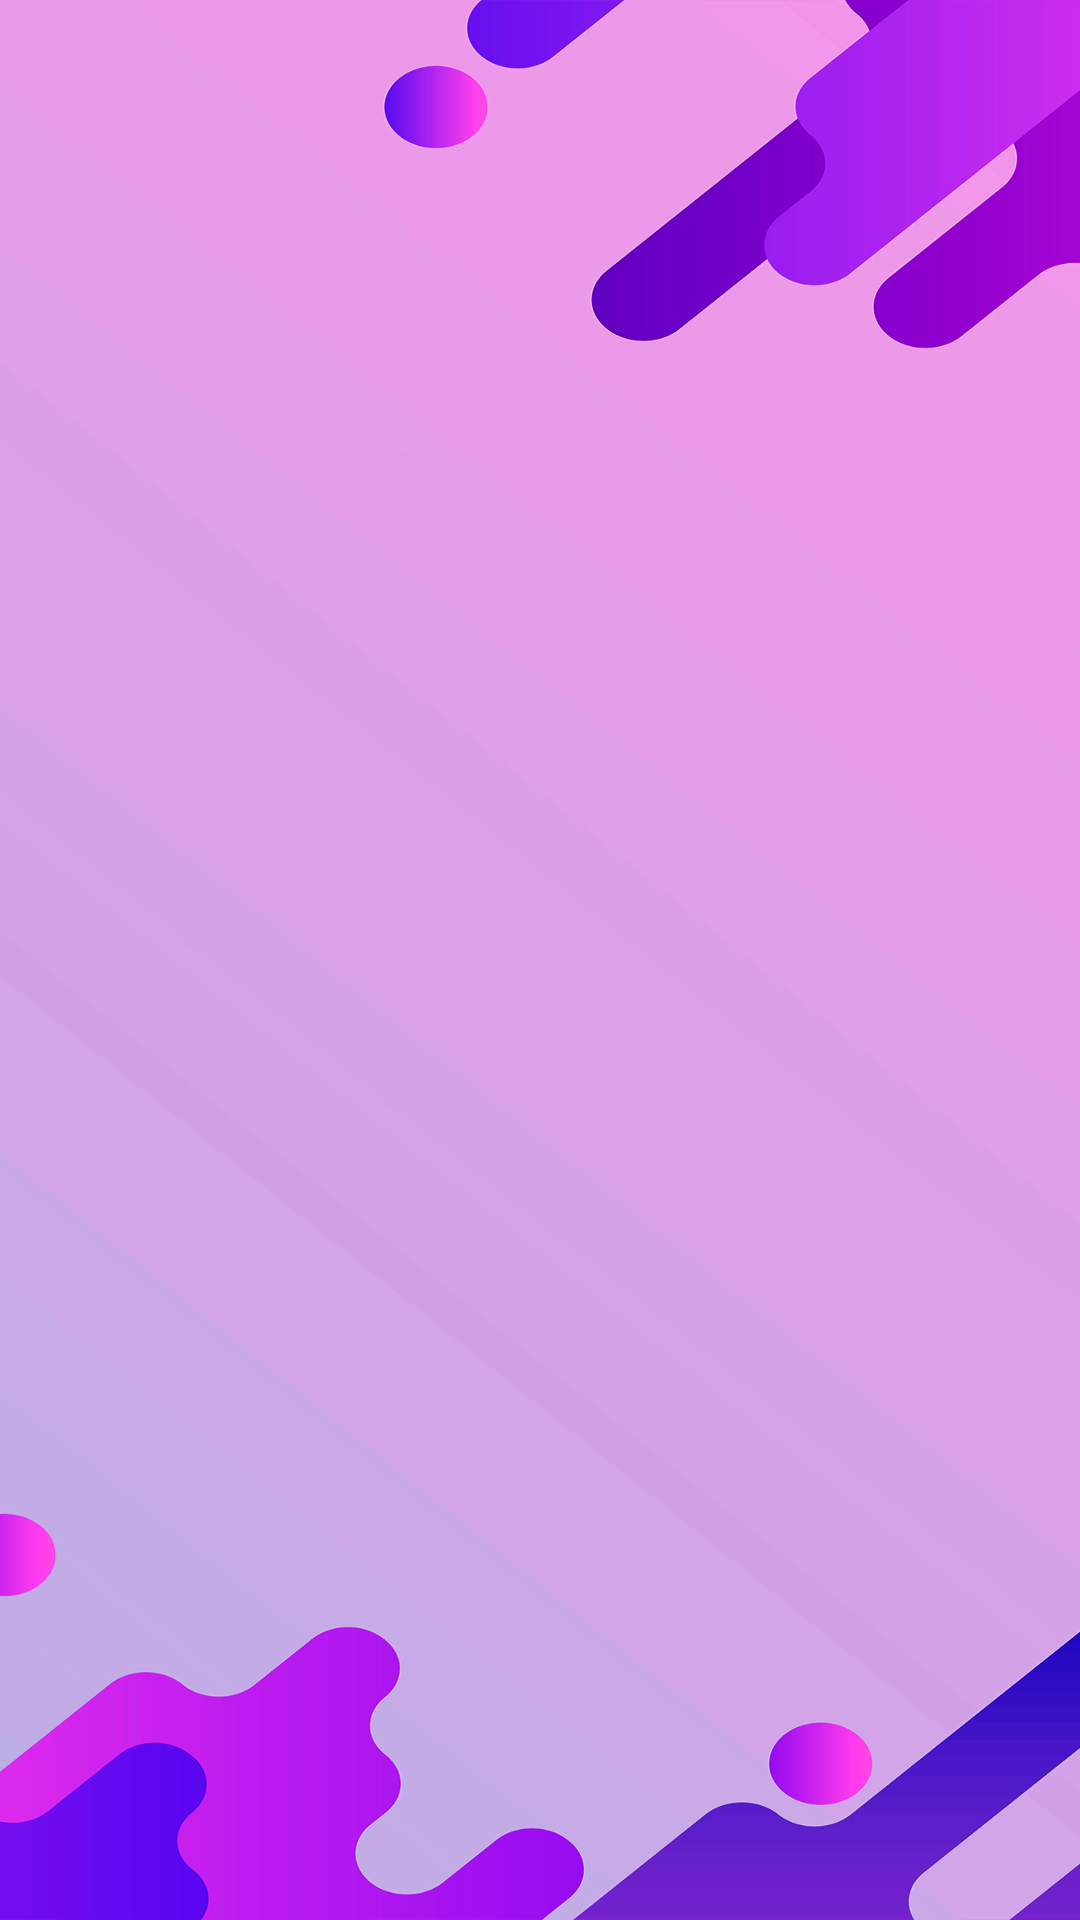

Layout XML and referenced resources for this Android screen:
<!-- AndroidManifest.xml: activity theme SettingsTheme -->
<!-- res/layout/activity_settings.xml -->
<?xml version="1.0" encoding="utf-8"?>
<androidx.constraintlayout.widget.ConstraintLayout xmlns:android="http://schemas.android.com/apk/res/android"
    xmlns:app="http://schemas.android.com/apk/res-auto"
    xmlns:tools="http://schemas.android.com/tools"
    android:layout_width="match_parent"
    android:layout_height="match_parent"
    tools:context=".SettingsActivity">

    <ImageView
        android:id="@+id/background"
        android:layout_width="match_parent"
        android:layout_height="match_parent"
        android:scaleType="centerCrop"
        android:src="@drawable/background" />

    <FrameLayout
        android:id="@+id/settings_container"
        android:layout_width="match_parent"
        android:layout_height="match_parent"
        android:background="@drawable/background"
        app:layout_constraintBottom_toBottomOf="parent"
        app:layout_constraintEnd_toEndOf="parent"
        app:layout_constraintStart_toStartOf="parent"
        app:layout_constraintTop_toTopOf="parent" />
</androidx.constraintlayout.widget.ConstraintLayout>
<!-- resources referenced by this layout -->
<resources>
  <!-- drawable background: png bitmap (drawable, 256695 bytes) -->
  <style name="SettingsTheme" parent="Theme.AppCompat.Light">
          
          <item name="android:windowBackground">@android:color/transparent</item>
          <item name="android:colorBackground">@android:color/transparent</item>
      </style>
</resources>
